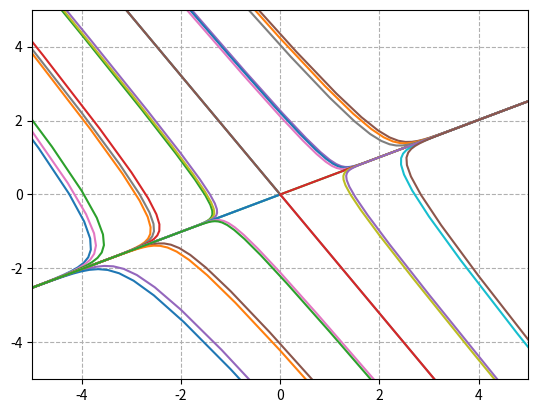

The matplotlib source for this figure:
#Draw Graph of System of Second ODW
# X' = AX 최대 3차만 ( 4차부터는 그래프를 그리기가 힘들다. )
# 1. 변수의 개수(n)를 입력한다 (1, 2, 3)
# 2. 행렬 A를 입력한다. - square matrix
# 3. 행렬 A의 eigenvalue를 구한다.
# 4. eigenvalue에 따른 eigenvector을 구한다.
# 5. 일반적인 경우에 (n = 2이고 eigenvalue2개)
# 6. X(t) = c1 * Z * e^r1t + c2 * W * e^r2t 모든 t에대해
# 모든t에 대해 그래프를 그리는데 c1, c2는 고정
# 7. x1(t) = c1 * Z1 * e^r1t + c2 * W1 * e^r2t
# 7. x2(t) = c1 * Z2 * e^r1t + c2 * W2 * e^r2t
# 좌표축은 x1, x2 t마다 점을 찍으면 됨

import matplotlib.pyplot as plt
import numpy as np
import math

# 1. 변수의 개수(n)를 입력한다 (1, 2, 3)
#num_of_variables = int(input("변수의 개수를 입력하세요 : ")) # 숫자만 입력하는 것 알아보기
# 2. 행렬 A를 입력한다. - square matrix
#matrix_X = np.array([[-3, math.sqrt(2)], [math.sqrt(2), -2]])
matrix_X = np.array([[1, 2], [3, 4]])

# 3. 행렬 A의 eigenvalue를 구한다. 복소수가 나올 수 있기 때문에 직접 계산, eigenValue는 잘 나오는것 같음
# 근데 eigenvector가 왜인지 모르겠는데 자꾸 부호가 반대로 나옴
def Get_EigenValue():
    eigenvalue1 = -1
    eigenvalue2 = -4
    return eigenvalue1, eigenvalue2

#2차, 3차 근의 공식 혹시 내가 eigenvalue 구해야 할때 사용 할 것
def Second_Degree_Root_Formula():
    root = 0
    return root
def Third_Degree_Root_Formula():
    root = 0
    return root

r1, r2 = Get_EigenValue()

#eigenvector은 내가 구하자 계산하기 편한 값이 안나온다.
eigenValue, eigenVector = np.linalg.eig(matrix_X)
#eigenVector 조정
std1 = eigenVector[0][0]
std2 = eigenVector[1][0]
eigenVector[0] /= std1
eigenVector[1] /= std2
print(eigenVector)
print(eigenValue)

t = 1.0     #시작을 int로 실수로 해서 계산이 아래 계산이 안됐다.

# 모든t에 대해 그래프를 그리는데 c1, c2는 고정
# 7. x1(t) = c1 * Z1 * e^r1t + c2 * W1 * e^r2t
# 7. x2(t) = c1 * Z2 * e^r1t + c2 * W2 * e^r2t

#2차일 경우에만
def DragTrajectory(c1, c2):
    x1Data = list()
    x2Data = list()

    #데이터 대입
    for t in np.arange(-100, 100, 0.1):
        
        x1temp = c1 * eigenVector[1][0] * math.exp(t * eigenValue[1]) + c2 * eigenVector[0][0] * math.exp(t * eigenValue[0])
        x2temp = c1 * eigenVector[1][1] * math.exp(t * eigenValue[1]) + c2 * eigenVector[0][1] * math.exp(t * eigenValue[0])
        
        #그래프의 범위에 맞는지 확인
        # if(abs(x1temp) > 100 and abs(x2temp) > 150):
        #     continue
        
        x1Data.append(x1temp)
        x2Data.append(x2temp)

    #그리드 활성화
    plt.grid(True, linestyle = '--')
    #축 범위
    plt.xlim([-5, 5])       #범위가 너무 넓으면 직선처럼 보여서 적당한 범위 찾기
    plt.ylim([-5, 5])
    plt.plot(x1Data, x2Data)
    
#c1, c2에 대해 그리기
for i in range(-3, 3):
    for j in range(-3, 3):
        DragTrajectory(i, j)
        
        
plt.show()


